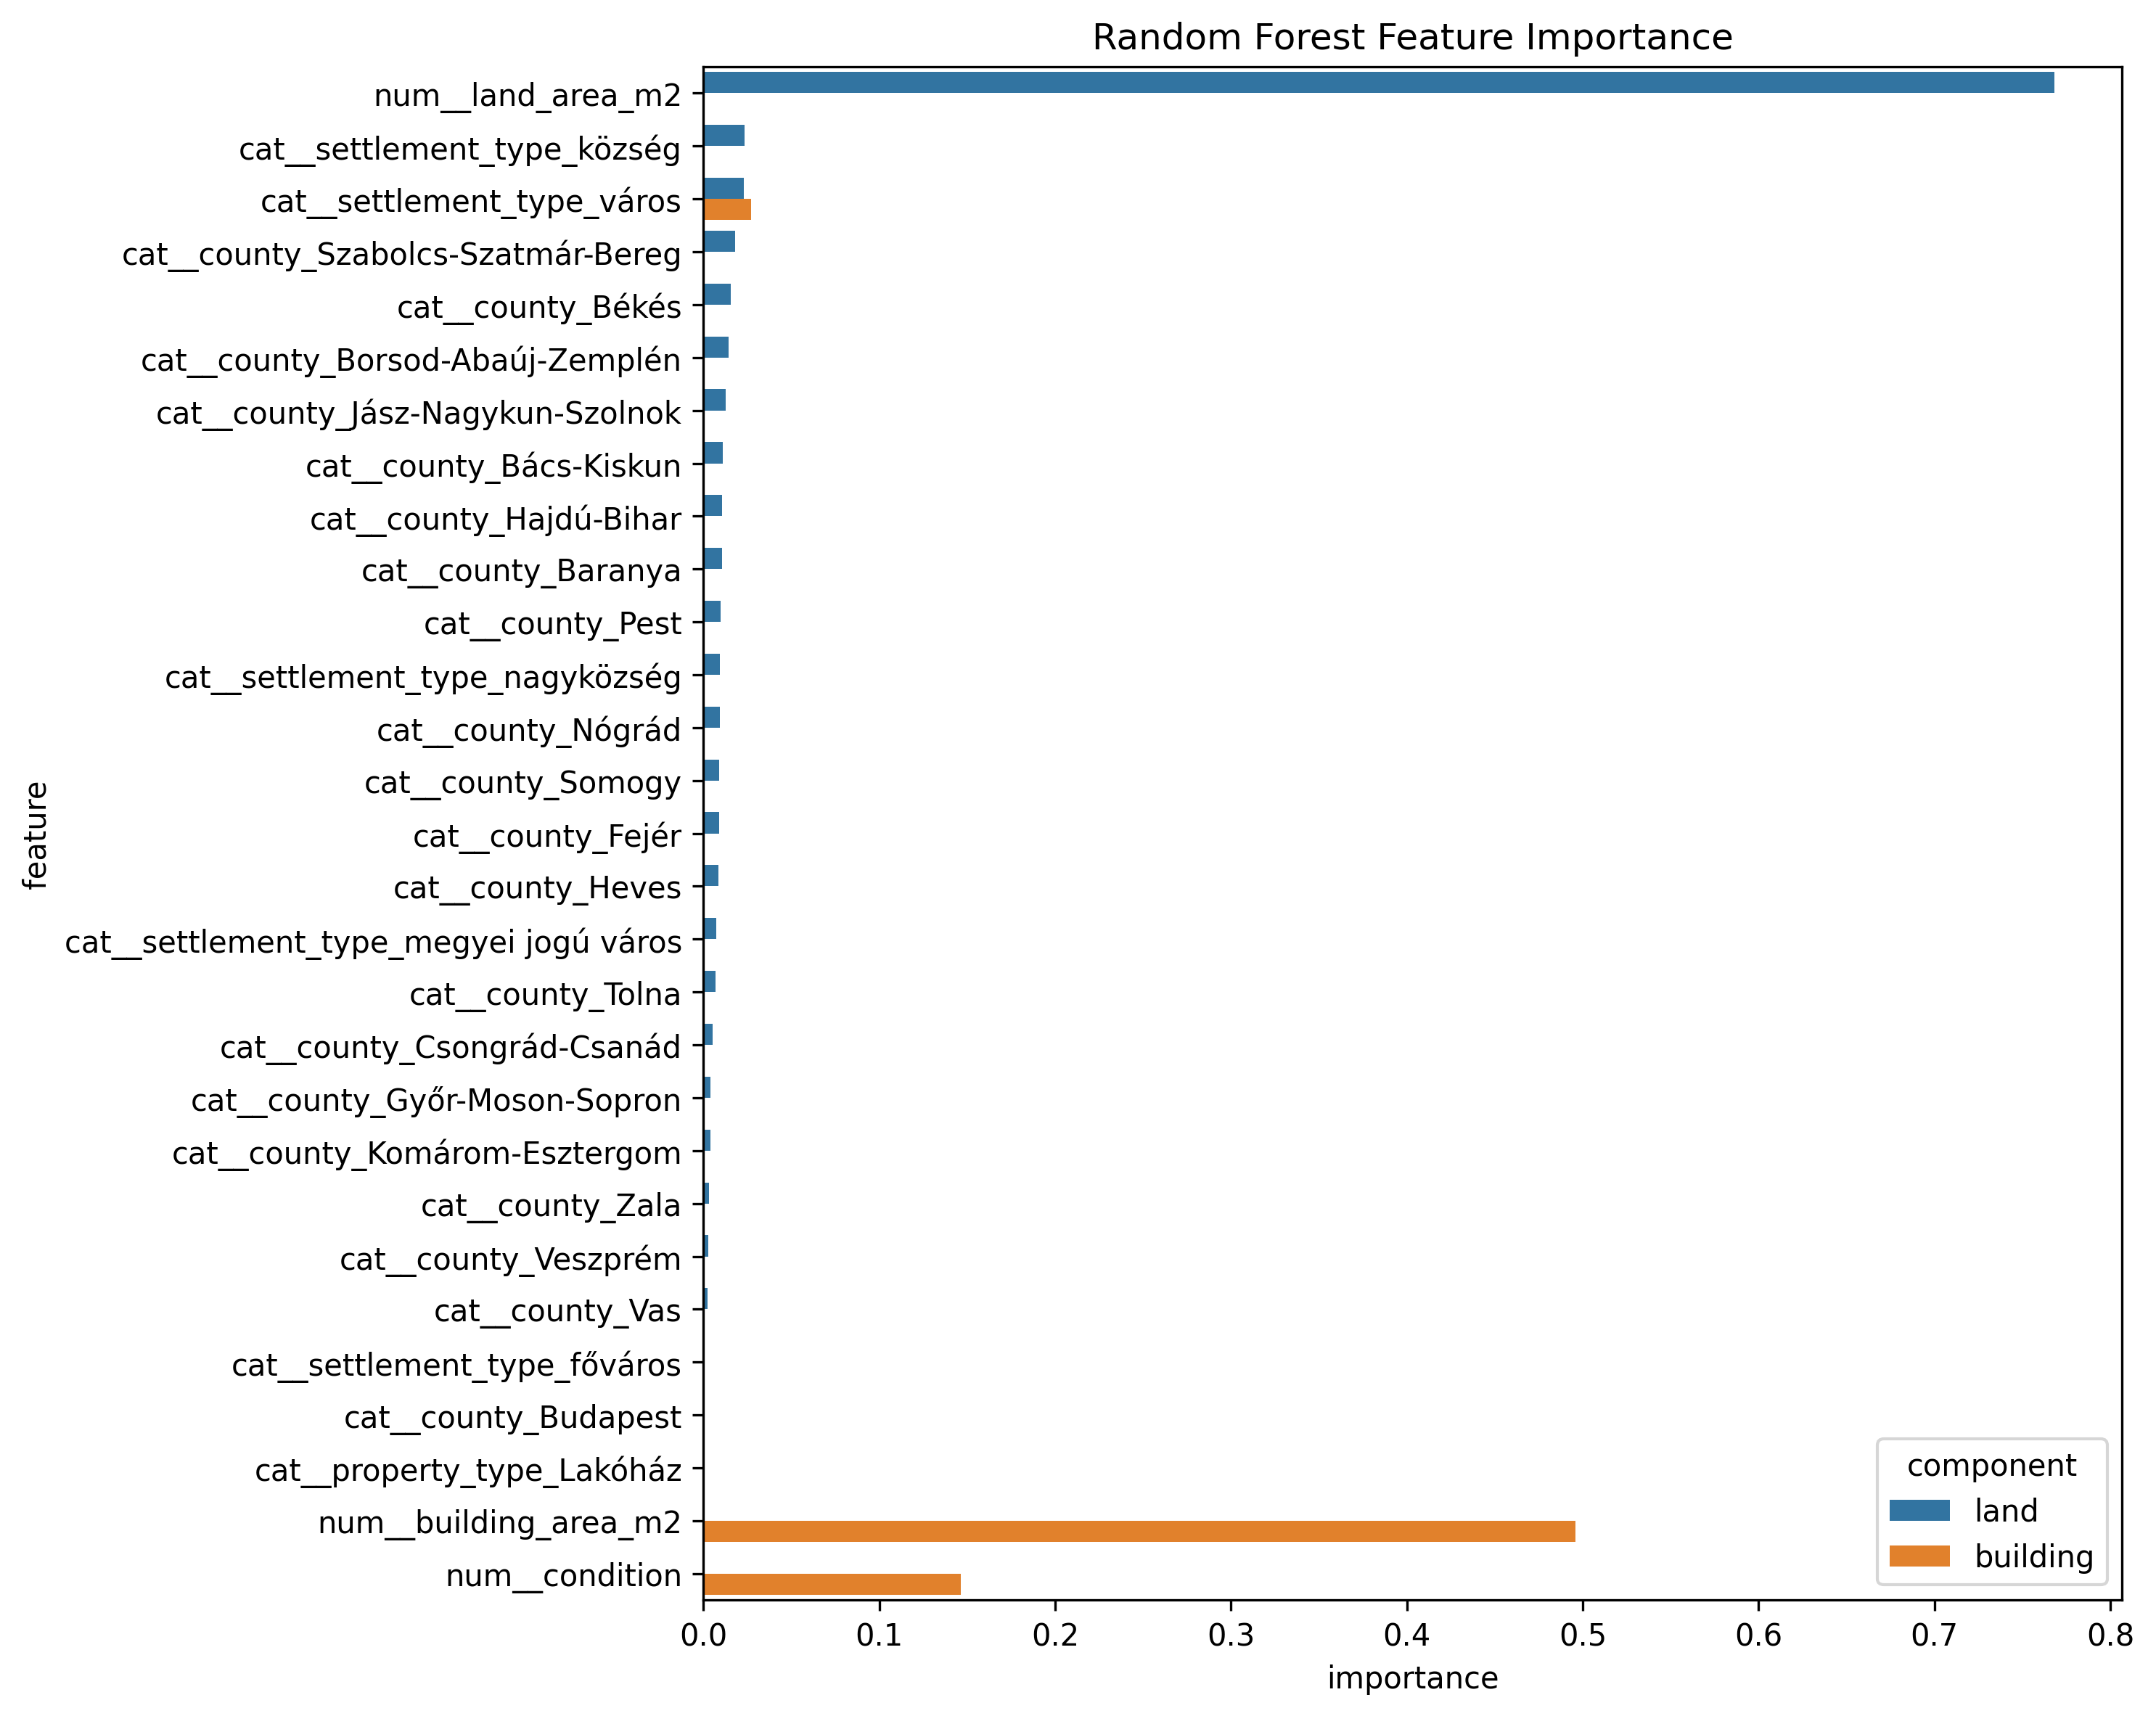

The table this chart was drawn from, first rows:
component, feature, importance
land, num__land_area_m2, 0.7684
land, cat__settlement_type_község, 0.02348
land, cat__settlement_type_város, 0.02305
land, cat__county_Szabolcs-Szatmár-Bereg, 0.01806
land, cat__county_Békés, 0.01574
land, cat__county_Borsod-Abaúj-Zemplén, 0.01432
land, cat__county_Jász-Nagykun-Szolnok, 0.01271
land, cat__county_Bács-Kiskun, 0.01112
land, cat__county_Hajdú-Bihar, 0.01075
land, cat__county_Baranya, 0.01052
land, cat__county_Pest, 0.009967
land, cat__settlement_type_nagyközség, 0.009454
land, cat__county_Nógrád, 0.009259
land, cat__county_Somogy, 0.009169
land, cat__county_Fejér, 0.008887
land, cat__county_Heves, 0.008437
land, cat__settlement_type_megyei jogú város, 0.007517
land, cat__county_Tolna, 0.00703
land, cat__county_Csongrád-Csanád, 0.00528
land, cat__county_Győr-Moson-Sopron, 0.004044
land, cat__county_Komárom-Esztergom, 0.00393
land, cat__county_Zala, 0.003127
land, cat__county_Veszprém, 0.002807
land, cat__county_Vas, 0.002405
land, cat__settlement_type_főváros, 0.0003022
land, cat__county_Budapest, 0.0002547
land, cat__property_type_Lakóház, 0.0
building, num__building_area_m2, 0.4961
building, num__condition, 0.1462
building, cat__settlement_type_város, 0.02719
building, cat__property_type_Lakás, 0.02593
building, cat__county_Szabolcs-Szatmár-Bereg, 0.02563
building, cat__settlement_type_község, 0.02533
building, cat__county_Hajdú-Bihar, 0.02255
building, cat__county_Borsod-Abaúj-Zemplén, 0.02218
building, cat__county_Békés, 0.01873
building, cat__county_Baranya, 0.01757
building, cat__county_Jász-Nagykun-Szolnok, 0.01592
building, cat__county_Nógrád, 0.01512
building, cat__county_Pest, 0.01487
building, cat__county_Heves, 0.0132
building, cat__county_Fejér, 0.01293
building, cat__county_Somogy, 0.01223
building, cat__settlement_type_nagyközség, 0.01118
building, cat__settlement_type_megyei jogú város, 0.01098
building, cat__county_Bács-Kiskun, 0.01024
building, cat__county_Komárom-Esztergom, 0.009614
building, cat__county_Tolna, 0.008683
building, cat__county_Csongrád-Csanád, 0.006717
building, cat__county_Veszprém, 0.006418
building, cat__property_type_Lakóház, 0.006372
building, cat__county_Győr-Moson-Sopron, 0.005527
building, cat__county_Vas, 0.004647
building, cat__county_Budapest, 0.002982
building, cat__county_Zala, 0.002793
building, cat__settlement_type_főváros, 0.002132
